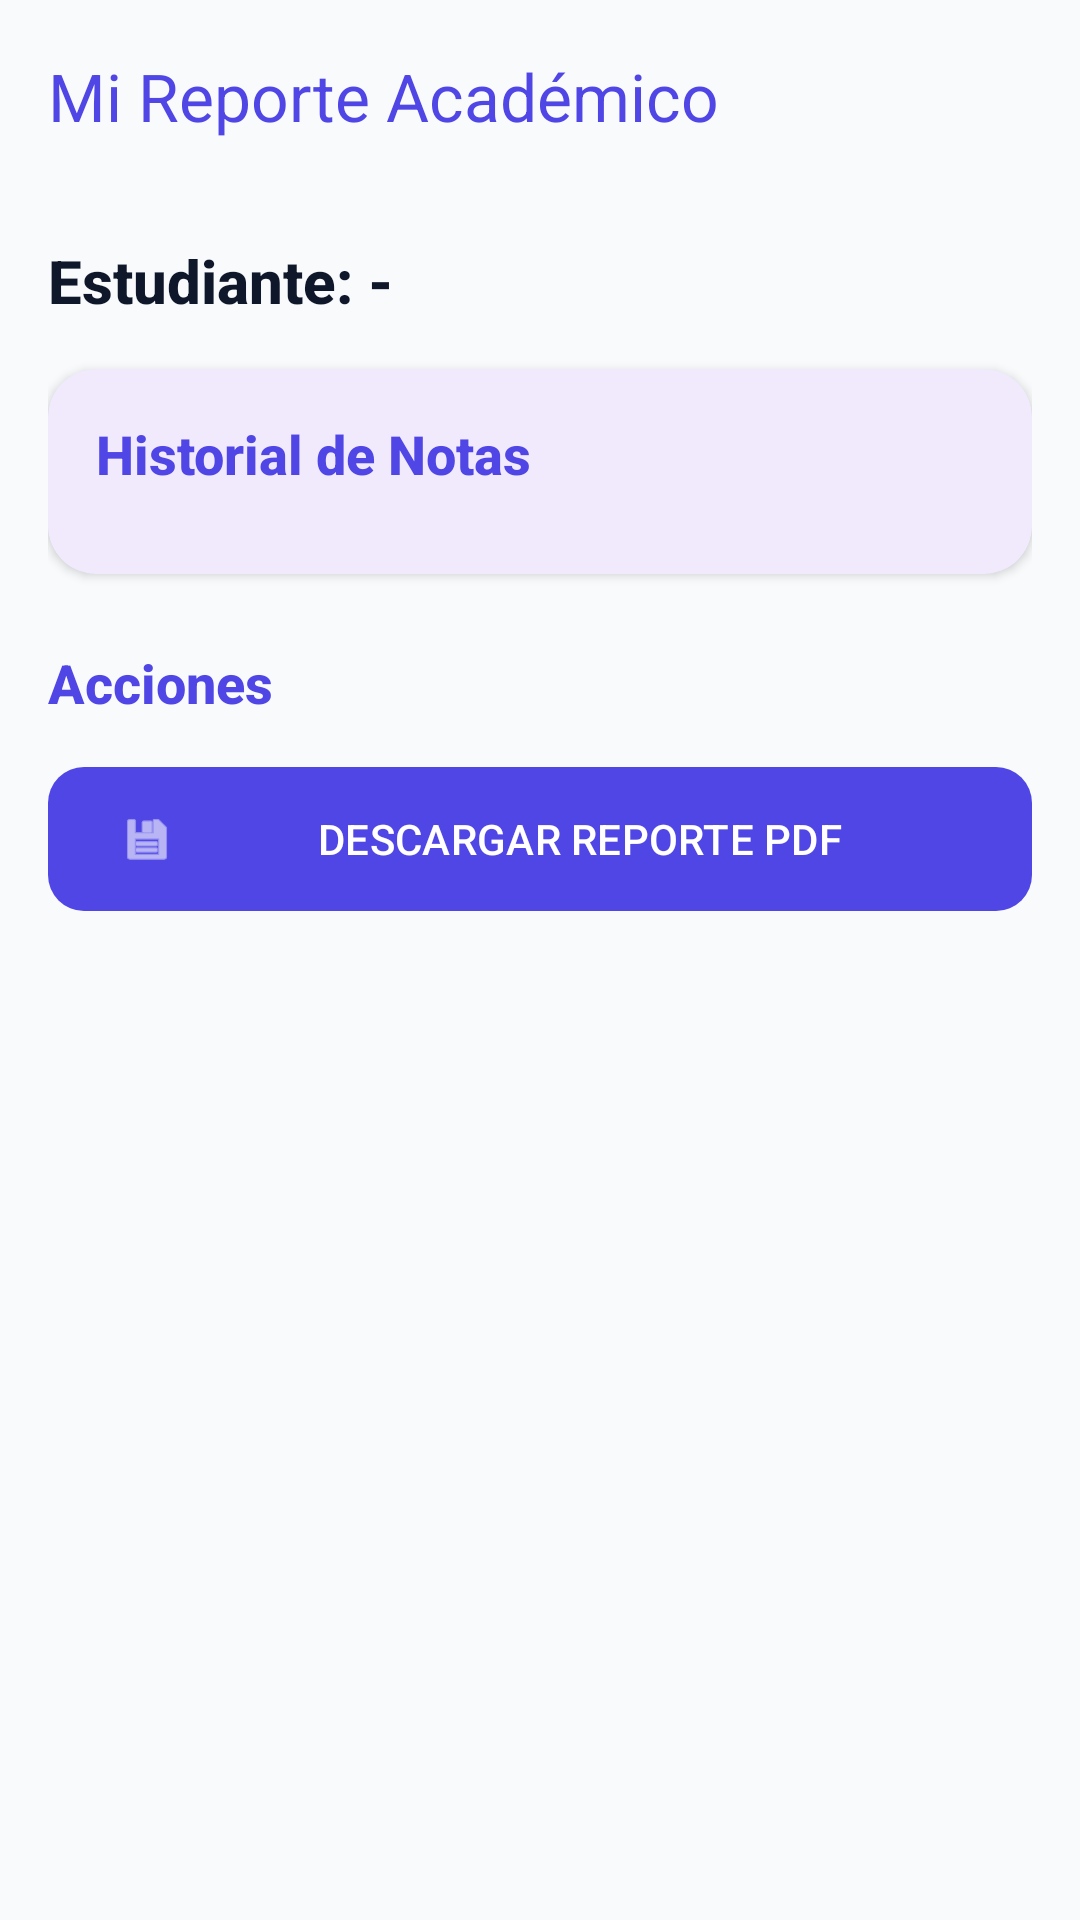

The Android layout XML behind this screen, and the referenced resources:
<!-- AndroidManifest.xml: application theme Theme.AppReporte -->
<!-- res/layout/activity_padre_reporte.xml -->
<?xml version="1.0" encoding="utf-8"?>
<androidx.coordinatorlayout.widget.CoordinatorLayout xmlns:android="http://schemas.android.com/apk/res/android"
    xmlns:app="http://schemas.android.com/apk/res-auto"
    android:layout_width="match_parent"
    android:layout_height="match_parent"
    android:background="@color/background">

    <com.google.android.material.appbar.AppBarLayout
        android:layout_width="match_parent"
        android:layout_height="wrap_content"
        android:background="@color/background"
        app:elevation="0dp">

        <androidx.appcompat.widget.Toolbar
            android:id="@+id/toolbar"
            android:layout_width="match_parent"
            android:layout_height="?attr/actionBarSize"
            app:title="Mi Reporte Académico"
            app:titleTextColor="@color/primary" />
    </com.google.android.material.appbar.AppBarLayout>

    <androidx.core.widget.NestedScrollView
        android:layout_width="match_parent"
        android:layout_height="match_parent"
        app:layout_behavior="@string/appbar_scrolling_view_behavior">

        <LinearLayout
            android:layout_width="match_parent"
            android:layout_height="wrap_content"
            android:orientation="vertical"
            android:padding="16dp">

            <TextView
                android:id="@+id/tvStudentName"
                android:layout_width="match_parent"
                android:layout_height="wrap_content"
                android:text="Estudiante: -"
                android:textSize="20sp"
                android:textStyle="bold"
                android:textColor="@color/on_surface"
                android:layout_marginBottom="16dp"/>

            <com.google.android.material.card.MaterialCardView
                android:layout_width="match_parent"
                android:layout_height="wrap_content"
                app:cardCornerRadius="16dp"
                app:cardElevation="2dp"
                app:strokeWidth="0dp"
                android:layout_marginBottom="24dp">

                <LinearLayout
                    android:layout_width="match_parent"
                    android:layout_height="wrap_content"
                    android:orientation="vertical"
                    android:padding="16dp">

                    <TextView
                        android:layout_width="wrap_content"
                        android:layout_height="wrap_content"
                        android:text="Historial de Notas"
                        android:textSize="18sp"
                        android:textStyle="bold"
                        android:textColor="@color/primary"
                        android:layout_marginBottom="12dp"/>

                    <androidx.recyclerview.widget.RecyclerView
                        android:id="@+id/rvGradesHistory"
                        android:layout_width="match_parent"
                        android:layout_height="wrap_content"
                        android:nestedScrollingEnabled="false"/>

                </LinearLayout>
            </com.google.android.material.card.MaterialCardView>

            <TextView
                android:layout_width="wrap_content"
                android:layout_height="wrap_content"
                android:text="Acciones"
                android:textSize="18sp"
                android:textStyle="bold"
                android:textColor="@color/primary"
                android:layout_marginBottom="12dp"/>

            <com.google.android.material.button.MaterialButton
                android:id="@+id/btnDownloadReport"
                android:layout_width="match_parent"
                android:layout_height="56dp"
                android:text="DESCARGAR REPORTE PDF"
                app:cornerRadius="12dp"
                app:icon="@android:drawable/ic_menu_save"
                android:layout_marginBottom="80dp"/>

        </LinearLayout>
    </androidx.core.widget.NestedScrollView>

</androidx.coordinatorlayout.widget.CoordinatorLayout>
<!-- resources referenced by this layout -->
<resources>
  <color name="background">#F8FAFC</color>
  <color name="on_surface">#0F172A</color>
  <color name="primary">#4F46E5</color>
  <style name="Theme.AppReporte" parent="Theme.Material3.DayNight.NoActionBar">
          
          <item name="colorPrimary">@color/primary</item>
          <item name="colorPrimaryVariant">@color/primary</item>
          <item name="colorOnPrimary">@color/on_primary</item>
          
          <item name="colorSecondary">@color/support_green</item>
          <item name="colorSecondaryVariant">@color/support_green</item>
          <item name="colorOnSecondary">@color/white</item>
          
          <item name="android:statusBarColor">@color/background</item>
          <item name="android:windowLightStatusBar">true</item>
          
          <item name="android:fontFamily">sans-serif-medium</item>
      </style>
  <color name="on_primary">#FFFFFF</color>
  <color name="support_green">#10B981</color>
  <color name="white">#FFFFFFFF</color>
</resources>
